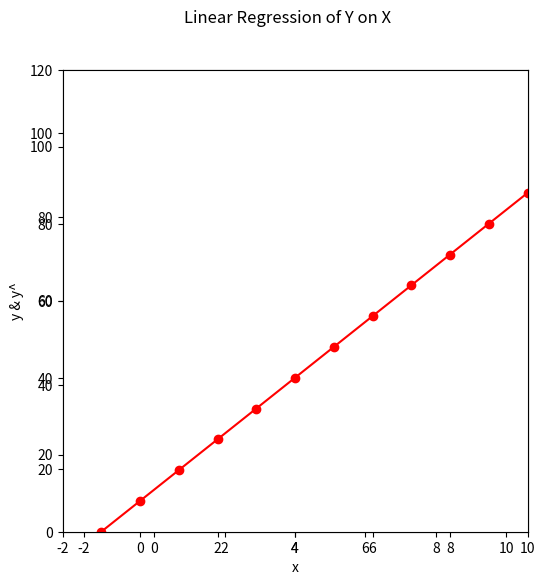
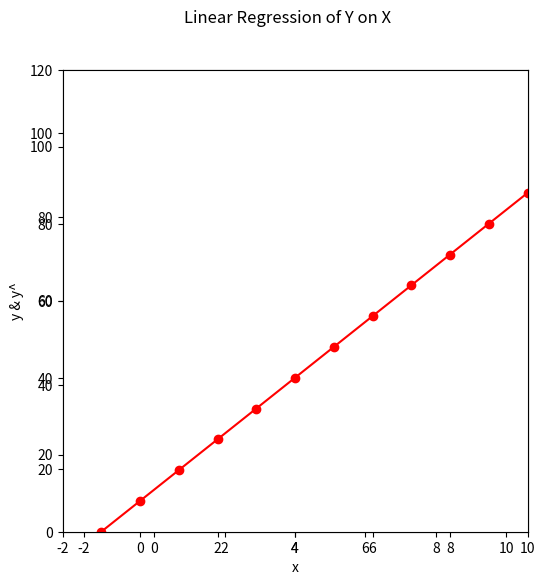

Python code for these plots, in order:
# [redacted]
# Linear Regression with Regularization
# CS 4340 - Intro to Machine Learning
# 12.04.17

import numpy as np
import matplotlib.pyplot as plt

def make_x ():
    X = [ [ 1, i-2 ] for i in range ( 13 ) ]
    return np.array ( X )

def get_y ( X ):
    y = [ x**2 + 10. for x in X ]
    return np.array ( y )

def get_estimated_y ( X, w_lin ):
    return np.array ( [ round ( yi ) for yi in np.dot ( X, w_lin) ] )

def estimate_single ( N, w_lin ):
    return np.dot ( np.array ( [1, N] ), w_lin )

def print_results ( X, y, y_hat, w_lin ):
    print ( "X =\t", X )
    print ( "Wlin =\t", w_lin )
    print ( "y  =\t", y )
    print ( "y^ =\t", y_hat.T )
    slope, intercept = np.polyfit ( X, y_hat, 1 )
    print ( "Equation of linear regression line: ", "y = ",
            slope, "*x + ", intercept )
    
def plot ( X, y, y_hat, w_lin , turn=0 ):
    fig = plt.figure ( figsize=(6,6) )
    fig.suptitle ( "Linear Regression of Y on X" )
    # Plot training points
    ax = fig.add_subplot ( 1,1,1 )
    ax.scatter ( X, y, cmap='prism' )
    # Plot line learned from linear regression
    slope, intercept = np.polyfit ( X, y_hat, 1 )
    ablines = [ slope * i + intercept for i in X ]
    cx = fig.add_subplot ( 1,1,1 )
    cx.plot ( X, ablines, 'or-' )
    plt.ylabel ( 'y & y^' )
    plt.xlabel ( 'x' )
    plt.xlim ( -2, 10 )
    plt.ylim ( 0, 120 )
    #fig.savefig ( "run%d.png" % turn )

def get_MSE ( y, y_hat, w_norm, lam=0.1 ):
    total = 0
    for i in range ( y.size ):
        total += ( y [i] - y_hat [i] )**2
    return total / y.size + ( lam * w_norm )

def get_Eval ( y, y_hat, w_norm, lam=0.1 ):
    Eval = get_MSE ( y, y_hat, w_norm, lam )
    return Eval

def validate ( X, y, turn=0 , lam=1 ):
    if ( turn == 0 ):
        Xtrain = X[:8]
        ytrain = y[:8]
        Xval =   X[8:]
        yval =   y[8:]
    elif ( turn == 1):
        Xtrain = X[:4]  +  X[8:12]
        ytrain = y[:4]  +  y[8:12]
        Xval =   X[4:8]
        yval =   y[4:8]
    else:
        Xtrain = X[4:]
        ytrain = y[4:]
        Xval =   X[:4]
        yval =   y[:4]
    Xt, w_lin = regularize_ridge ( Xtrain, ytrain, lam)
    y_hat = get_estimated_y (X, w_lin)
    w_norm = np.dot ( w_lin.T, w_lin )
    print ( "lambda = ", lam )
    Eval = get_Eval ( y , y_hat , w_norm, lam )
    print ( "Eval\t=", Eval )
    X1d = X.T [1] [:]
    print_results ( X1d, y, y_hat, w_lin )

    return Xt, w_lin, Eval


    
def regularize_ridge ( X, y, lam=1 ):
    XxXT = np.dot ( X.T, X )            # Compute X.T * X <- A
    Z = XxXT + ( lam * np.identity ( 2 ) )
    Zinv = np.linalg.inv ( Z )
    Xt = np.dot ( Zinv, X.T )
    w_lin = np.dot ( Xt, y.T )          # Compute weight vector w_lin = C * y
    return Xt, w_lin.T

def linear_regression ( X, y ):
    XxXT = np.dot ( X.T, X )            # Compute X.T * X <- A
    XxXT_inv = np.linalg.inv ( XxXT )   # Compute inverse of A <- B
    Xt = np.dot ( XxXT_inv, X.T )       # Psuedo-inverse of X = B * X.T <- C
    w_lin = np.dot ( Xt, y.T )          # Compute weight vector w_lin = C * y
    return Xt, w_lin.T

def run ():
    # Get training points
    X = make_x ()
    X1d = X.T [1] [:]
    y = get_y ( X1d )
    # Run linear regression on those points
    Xt, w_lin = linear_regression ( X, y )
    y_hat = get_estimated_y ( X, w_lin )
    plot ( X1d, y, y_hat , w_lin )
    # Regularize and Validate
    w_norm = np.dot ( w_lin.T, w_lin )
    print ( "Non-regularized Linear Regression" )
    print ( "MSE = ", get_MSE(y, y_hat, w_norm, 0.1 ))
    print_results ( X1d, y, y_hat, w_lin )
    ls = [ 0.1, 1, 10, 100 ]
    Ecvs = []
    for j in ls:
        Es = []
        for i in range(3):
            print ( "---------------------------------------------------" )
            print ( "Validation", i+1 )
            Xt, w_lin, Eval = validate ( X, y, i, j )
            Es.append ( Eval )
            print( w_lin )
            y_hat = get_estimated_y ( X, w_lin )
            #plot ( X1d, y, y_hat , w_lin, i+1 )
        w_norm = np.dot ( w_lin.T, w_lin )
        avgMSE = (Es[0] + Es[1] + Es[2]) / 3
        Ecvs.append ( avgMSE )
        print ( "---------------------------------------------------" )
        print ( "lambda  = ", j )
        print ( "E _ c.v.= ", avgMSE )
        print ( "---------------------------------------------------" )
    low = 9999999999
    for i, ecv in enumerate(Ecvs):
        print ( "lambda  = ", ls[i] )
        print ( "E _ c.v.= ", ecv )
        if ( ecv < low ):
            low = ls[i]
    print ( "---------------------------------------------------" )
    print ( "We chose lambda = ", low )
    Xt, w_reg = regularize_ridge ( X, y, low )
    y_hat = get_estimated_y ( X, w_reg )
    print_results ( X1d, y, y_hat, w_reg )
    Eval = get_Eval ( y , y_hat , np.dot ( w_reg.T, w_reg ), low )
    print ( "Eval\t=", Eval )
    plot ( X1d, y, y_hat , w_lin, i+1 )

    
run ()
plt.show ()
